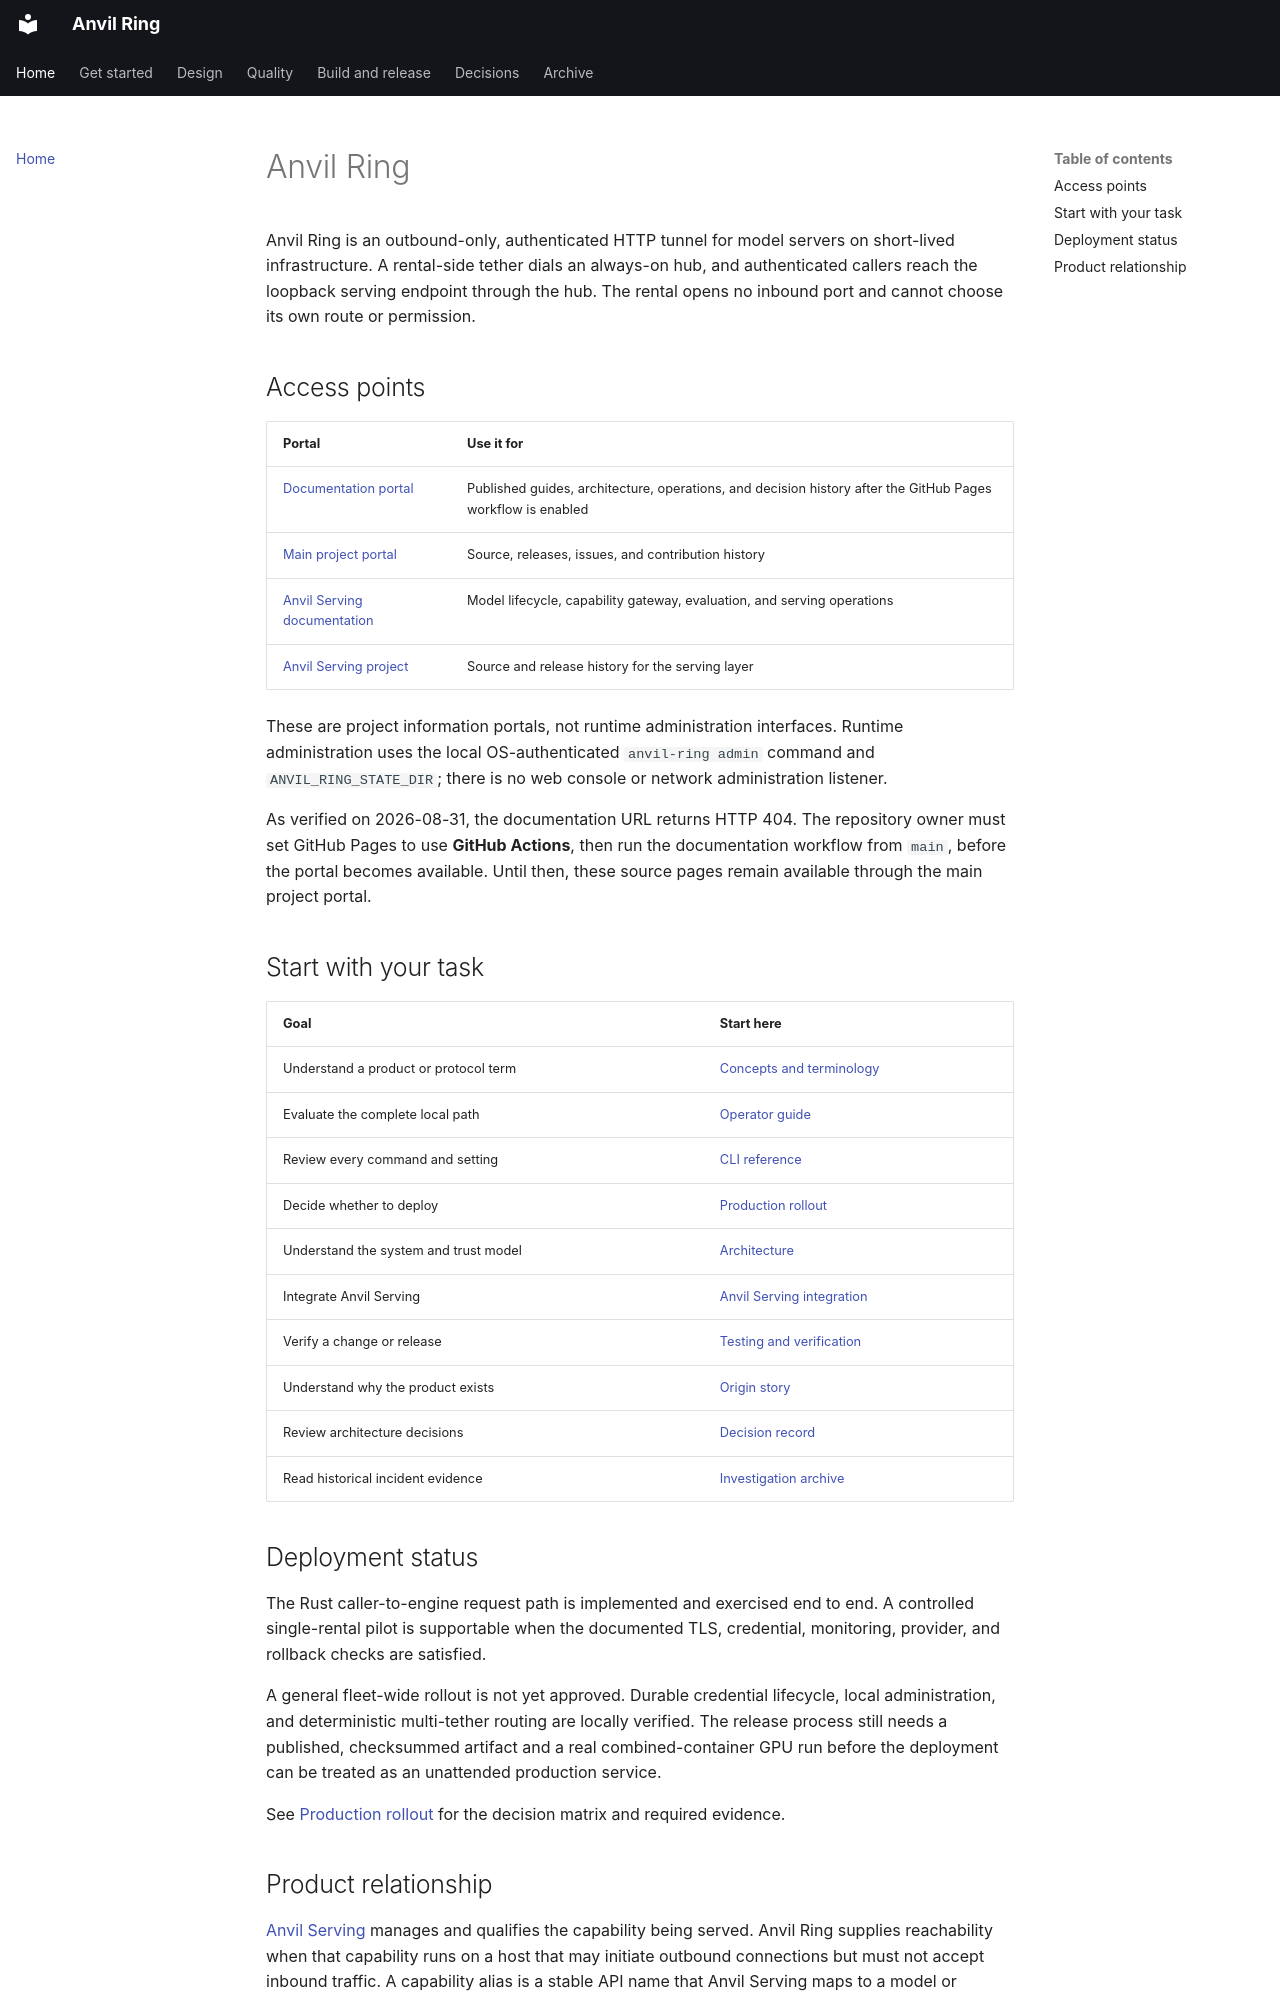

repository: fakoli/anvil-ring · page: index.html · generator: mkdocs

# Anvil Ring

Anvil Ring is an outbound-only, authenticated HTTP tunnel for model servers on
short-lived infrastructure. A rental-side tether dials an always-on hub, and
authenticated callers reach the loopback serving endpoint through the hub. The
rental opens no inbound port and cannot choose its own route or permission.

## Access points

| Portal | Use it for |
|---|---|
| [Documentation portal](https://fakoli.github.io/anvil-ring/) | Published guides, architecture, operations, and decision history after the GitHub Pages workflow is enabled |
| [Main project portal](https://github.com/fakoli/anvil-ring) | Source, releases, issues, and contribution history |
| [Anvil Serving documentation](https://fakoli.github.io/anvil-serving/) | Model lifecycle, capability gateway, evaluation, and serving operations |
| [Anvil Serving project](https://github.com/fakoli/anvil-serving) | Source and release history for the serving layer |

These are project information portals, not runtime administration interfaces.
Runtime administration uses the local OS-authenticated `anvil-ring admin`
command and `ANVIL_RING_STATE_DIR`; there is no web console or network
administration listener.

As verified on 2026-08-31, the documentation URL returns HTTP 404. The repository
owner must set GitHub Pages to use **GitHub Actions**, then run the documentation
workflow from `main`, before the portal becomes available. Until then, these
source pages remain available through the main project portal.

## Start with your task

| Goal | Start here |
|---|---|
| Understand a product or protocol term | [Concepts and terminology](concepts.md) |
| Evaluate the complete local path | [Operator guide](operator-guide.md#local-evaluation) |
| Review every command and setting | [CLI reference](cli-reference.md) |
| Decide whether to deploy | [Production rollout](production-rollout.md) |
| Understand the system and trust model | [Architecture](architecture.md) |
| Integrate Anvil Serving | [Anvil Serving integration](architecture.md#anvil-serving-integration) |
| Verify a change or release | [Testing and verification](testing.md) |
| Understand why the product exists | [Origin story](origin-story.md) |
| Review architecture decisions | [Decision record](adr/README.md) |
| Read historical incident evidence | [Investigation archive](history.md) |

## Deployment status

The Rust caller-to-engine request path is implemented and exercised end to end.
A controlled single-rental pilot is supportable when the documented TLS, credential,
monitoring, provider, and rollback checks are satisfied.

A general fleet-wide rollout is not yet approved. Durable credential lifecycle,
local administration, and deterministic multi-tether routing are locally
verified. The release process still needs a
published, checksummed artifact and a real combined-container GPU run before
the deployment can be treated as an unattended production service.

See [Production rollout](production-rollout.md) for the decision matrix and
required evidence.
